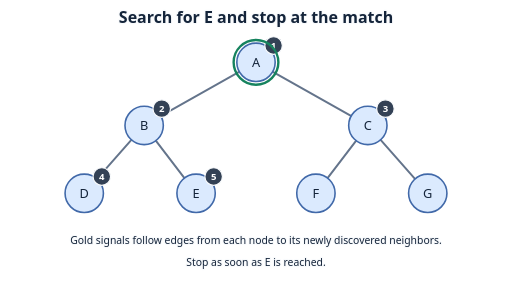
t = 0.00 s
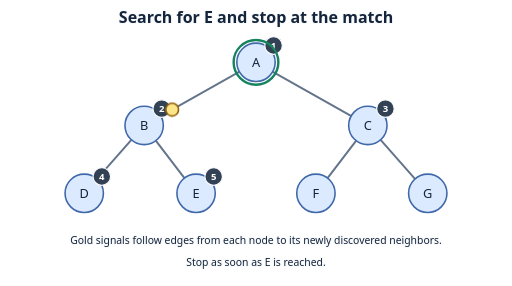
t = 1.59 s
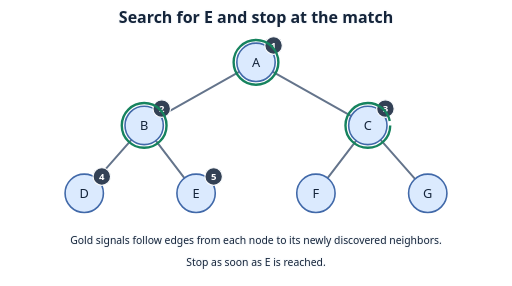
t = 3.36 s
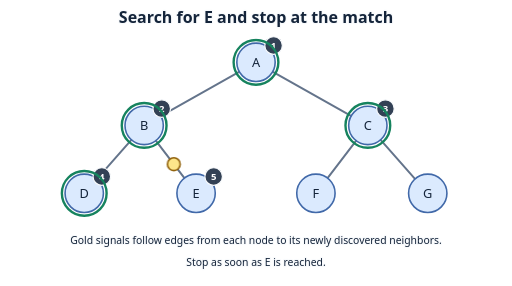
t = 5.04 s
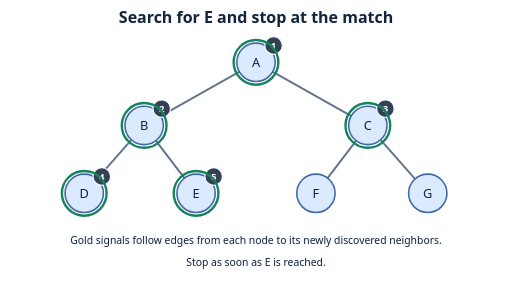
t = 7.41 s
t = 8.94 s: frame unchanged from t = 7.41 s, image omitted

The animated SVG that drew these frames (rendered in a browser with its animation timeline set to each time). Animation: 8 CSS @keyframes rules; frames cover the first 8.94 s, repeats indefinitely.

<svg xmlns="http://www.w3.org/2000/svg" width="640" height="358" viewBox="0 0 640 358" role="img" aria-labelledby="title desc">
<title id="title">Search for E and stop at the match</title><desc id="desc">Gold signals follow edges from each node to its newly discovered neighbors.</desc>
<style>
text { font:16px system-ui,sans-serif; text-anchor:middle; fill:#14243a; }
.label { paint-order:stroke; stroke:#f8fafc; stroke-width:3px; stroke-linejoin:round; }
.heading { font-size:20px; font-weight:700; }
.small { font-size:13px; }
.tile { fill:#dbeafe; stroke:#4169a9; stroke-width:2px; }
.chosen { fill:#a7f3d0; stroke:#16835e; }
.edge { fill:none; stroke:#64748b; stroke-width:2.5px; stroke-linecap:round; stroke-linejoin:round; }
.route { fill:none; stroke:#16835e; stroke-width:4px; stroke-linecap:round; }
.cursor { fill:#fde68a; stroke:#92630e; stroke-width:2px; }
.ring { fill:none; stroke:#16835e; stroke-width:3px; }
.badge { fill:#334155; stroke:#f8fafc; stroke-width:1.5px; }
.badge-text { fill:#fff; font-size:12px; font-weight:700; }
@media (prefers-color-scheme:dark) {
 .label { fill:#f8fafc; stroke:#111827; }
 .edge { stroke:#b8c7db; }
 .route,.ring { stroke:#4ade80; }
}

.signal-0 { visibility:hidden; animation:signal-0 12s linear infinite; } @keyframes signal-0 { 0%,8% { visibility:hidden;transform:translate(320px,78px); } 8.01% { visibility:visible;transform:translate(320px,78px); } 15% { visibility:visible;transform:translate(180px,157px); } 15.01%,100% { visibility:hidden;transform:translate(180px,157px); } }.arrived-0 { stroke-dasharray:176;stroke-dashoffset:0;animation:ring-0 12s infinite; } @keyframes ring-0 { 0%,15% { stroke-dashoffset:176; } 19%,100% { stroke-dashoffset:0; } }.signal-1 { visibility:hidden; animation:signal-1 12s linear infinite; } @keyframes signal-1 { 0%,18% { visibility:hidden;transform:translate(320px,78px); } 18.01% { visibility:visible;transform:translate(320px,78px); } 25% { visibility:visible;transform:translate(460px,157px); } 25.01%,100% { visibility:hidden;transform:translate(460px,157px); } }.arrived-1 { stroke-dasharray:176;stroke-dashoffset:0;animation:ring-1 12s infinite; } @keyframes ring-1 { 0%,25% { stroke-dashoffset:176; } 29%,100% { stroke-dashoffset:0; } }.signal-2 { visibility:hidden; animation:signal-2 12s linear infinite; } @keyframes signal-2 { 0%,28% { visibility:hidden;transform:translate(180px,157px); } 28.01% { visibility:visible;transform:translate(180px,157px); } 35% { visibility:visible;transform:translate(105px,242px); } 35.01%,100% { visibility:hidden;transform:translate(105px,242px); } }.arrived-2 { stroke-dasharray:176;stroke-dashoffset:0;animation:ring-2 12s infinite; } @keyframes ring-2 { 0%,35% { stroke-dashoffset:176; } 39%,100% { stroke-dashoffset:0; } }.signal-3 { visibility:hidden; animation:signal-3 12s linear infinite; } @keyframes signal-3 { 0%,38% { visibility:hidden;transform:translate(180px,157px); } 38.01% { visibility:visible;transform:translate(180px,157px); } 45% { visibility:visible;transform:translate(245px,242px); } 45.01%,100% { visibility:hidden;transform:translate(245px,242px); } }.arrived-3 { stroke-dasharray:176;stroke-dashoffset:0;animation:ring-3 12s infinite; } @keyframes ring-3 { 0%,45% { stroke-dashoffset:176; } 49%,100% { stroke-dashoffset:0; } }
@media (prefers-reduced-motion:reduce) { * { animation:none !important; } }
</style>
<text class="label heading" x="320" y="29">Search for E and stop at the match</text>
<path class="edge" d="M320 78 L180 157"/><path class="edge" d="M320 78 L460 157"/><path class="edge" d="M180 157 L105 242"/><path class="edge" d="M180 157 L245 242"/><path class="edge" d="M460 157 L395 242"/><path class="edge" d="M460 157 L535 242"/><circle class="tile" cx="320" cy="78" r="24"/><text class="ink" x="320" y="84">A</text><circle class="badge" cx="342" cy="57" r="11"/><text class="badge-text" x="342" y="61">1</text><circle class="tile" cx="180" cy="157" r="24"/><text class="ink" x="180" y="163">B</text><circle class="badge" cx="202" cy="136" r="11"/><text class="badge-text" x="202" y="140">2</text><circle class="tile" cx="460" cy="157" r="24"/><text class="ink" x="460" y="163">C</text><circle class="badge" cx="482" cy="136" r="11"/><text class="badge-text" x="482" y="140">3</text><circle class="tile" cx="105" cy="242" r="24"/><text class="ink" x="105" y="248">D</text><circle class="badge" cx="127" cy="221" r="11"/><text class="badge-text" x="127" y="225">4</text><circle class="tile" cx="245" cy="242" r="24"/><text class="ink" x="245" y="248">E</text><circle class="badge" cx="267" cy="221" r="11"/><text class="badge-text" x="267" y="225">5</text><circle class="tile" cx="395" cy="242" r="24"/><text class="ink" x="395" y="248">F</text><circle class="tile" cx="535" cy="242" r="24"/><text class="ink" x="535" y="248">G</text><g class="signal-0"><circle class="cursor" r="8"/></g><circle class="ring arrived-0" cx="180" cy="157" r="28"/><g class="signal-1"><circle class="cursor" r="8"/></g><circle class="ring arrived-1" cx="460" cy="157" r="28"/><g class="signal-2"><circle class="cursor" r="8"/></g><circle class="ring arrived-2" cx="105" cy="242" r="28"/><g class="signal-3"><circle class="cursor" r="8"/></g><circle class="ring arrived-3" cx="245" cy="242" r="28"/><circle class="ring" cx="320" cy="78" r="28"/><text class="label small" x="320" y="305">Gold signals follow edges from each node to its newly discovered neighbors.</text><text class="label small" x="320" y="333">Stop as soon as E is reached.</text>
</svg>
